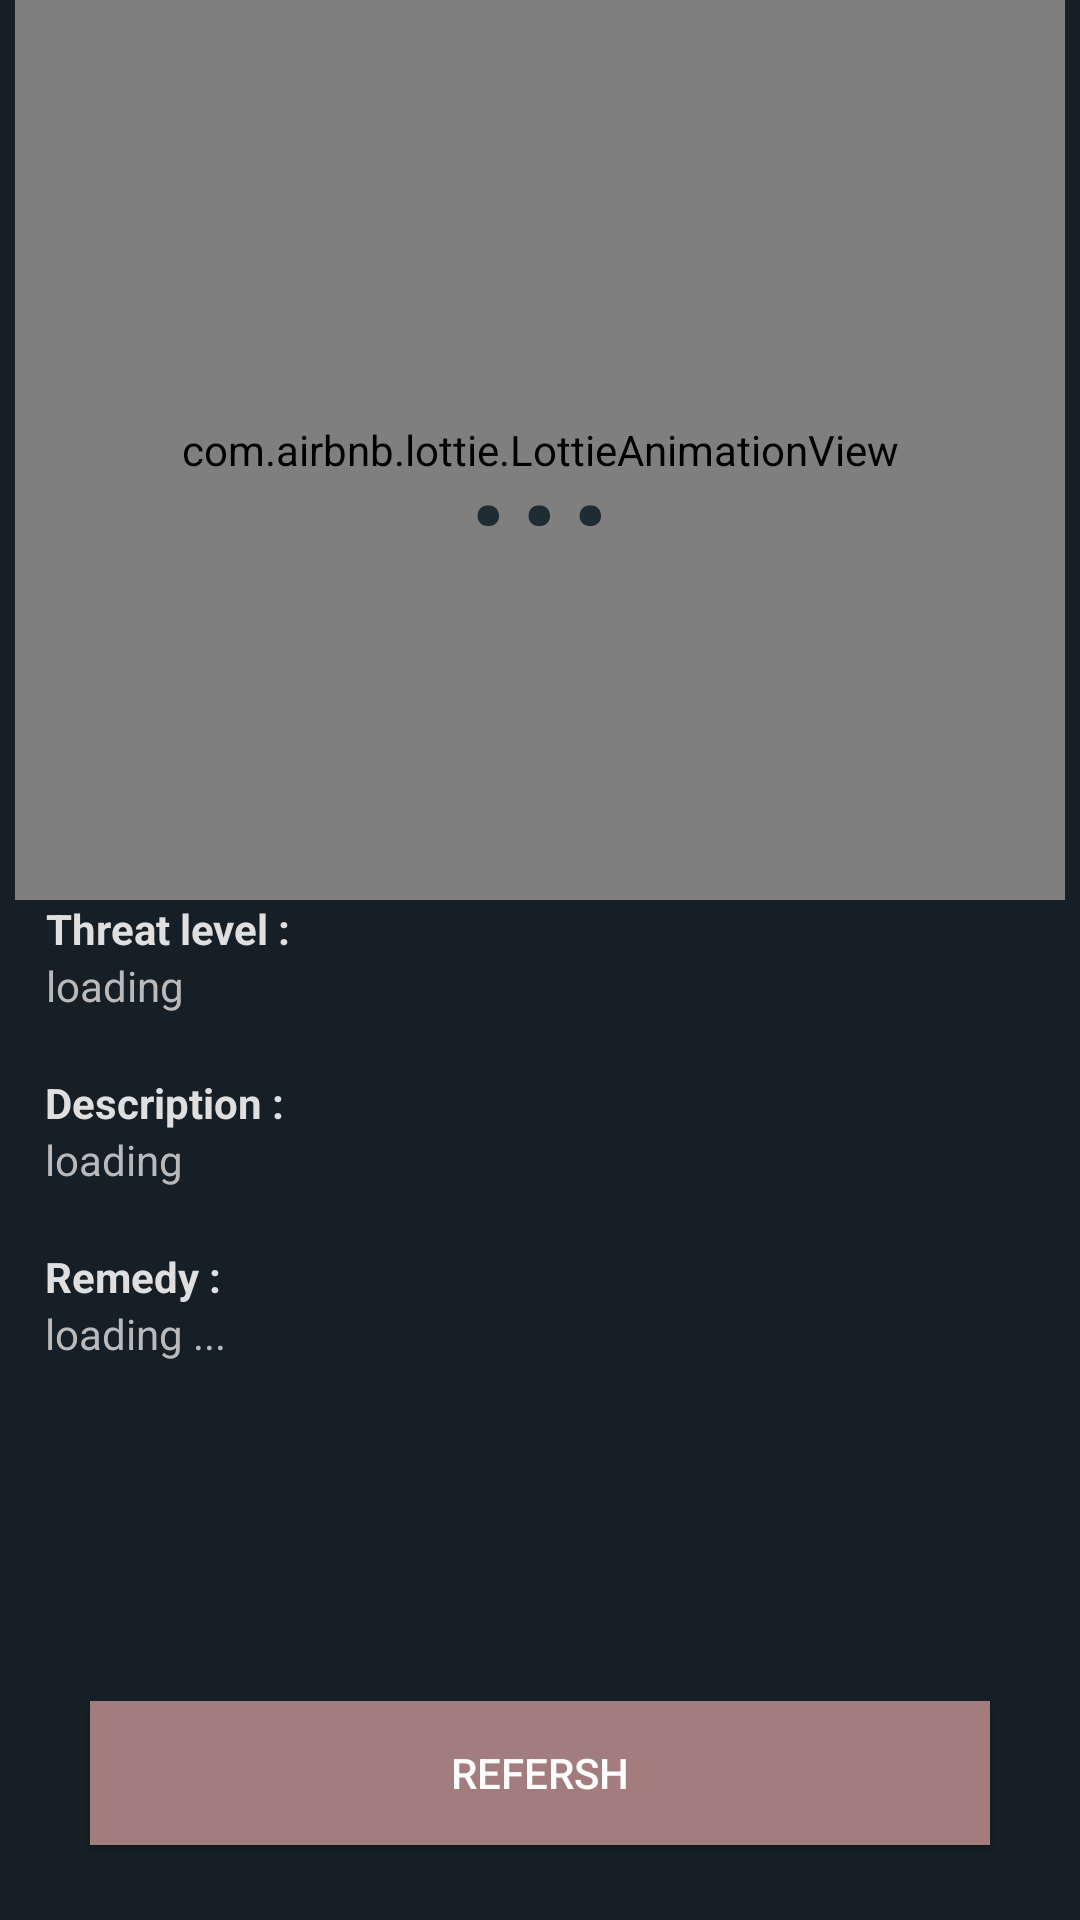

Reconstruct the res/layout file that produces this screen, plus the resources it refers to.
<!-- AndroidManifest.xml: application theme Theme.FloodDetectionSystem -->
<!-- res/layout/activity_main.xml -->
<?xml version="1.0" encoding="utf-8"?>
<androidx.constraintlayout.widget.ConstraintLayout xmlns:android="http://schemas.android.com/apk/res/android"
    xmlns:app="http://schemas.android.com/apk/res-auto"
    xmlns:tools="http://schemas.android.com/tools"
    android:layout_width="match_parent"
    android:layout_height="match_parent"
    android:background="#151F25"
    tools:context=".MainActivity">

    <com.airbnb.lottie.LottieAnimationView
        android:id="@+id/blob"
        android:layout_width="350dp"
        android:layout_height="300dp"
        app:layout_constraintEnd_toEndOf="parent"
        app:layout_constraintStart_toStartOf="parent"
        app:layout_constraintTop_toTopOf="parent"
        app:lottie_rawRes="@raw/blue_blob"
        app:lottie_autoPlay="true"
        app:lottie_loop="true" />

    <androidx.constraintlayout.widget.ConstraintLayout
        android:id="@+id/constraintLayout"
        android:layout_width="330dp"
        android:layout_height="wrap_content"
        app:layout_constraintEnd_toEndOf="parent"
        app:layout_constraintHorizontal_bias="0.506"
        app:layout_constraintStart_toStartOf="parent"
        app:layout_constraintTop_toBottomOf="@+id/blob">

        <TextView
            android:id="@+id/textView6"
            android:layout_width="wrap_content"
            android:layout_height="wrap_content"
            android:text="Threat level : "
            android:textColor="#DFDFDF"
            android:textStyle="bold"
            app:layout_constraintStart_toStartOf="parent"
            app:layout_constraintTop_toTopOf="parent" />

        <TextView
            android:id="@+id/threat_level"
            android:layout_width="wrap_content"
            android:layout_height="wrap_content"
            android:text="loading"
            android:textColor="#BABABA"
            app:layout_constraintStart_toStartOf="parent"
            app:layout_constraintTop_toBottomOf="@+id/textView6" />
    </androidx.constraintlayout.widget.ConstraintLayout>

    <Button
        android:id="@+id/refresh"
        android:layout_width="300dp"
        android:layout_height="wrap_content"
        android:layout_marginBottom="25dp"
        android:background="#ED3535"
        android:backgroundTint="#A37D7D"
        android:onClick="refresh"
        android:shadowColor="#FFFFFF"
        android:text="refersh"
        android:textColor="#FDFDFD"
        android:textColorHighlight="#D31414"
        android:textColorHint="#C52B2B"
        android:textColorLink="#E10000"
        app:layout_constraintBottom_toBottomOf="parent"
        app:layout_constraintEnd_toEndOf="parent"
        app:layout_constraintStart_toStartOf="parent"
        app:rippleColor="#CD2828"
        app:strokeColor="#871A1A" />

    <androidx.constraintlayout.widget.ConstraintLayout
        android:id="@+id/constraintLayout2"
        android:layout_width="330dp"
        android:layout_height="wrap_content"
        android:layout_marginTop="20dp"
        app:layout_constraintEnd_toEndOf="parent"
        app:layout_constraintStart_toStartOf="parent"
        app:layout_constraintTop_toBottomOf="@+id/constraintLayout">

        <TextView
            android:id="@+id/textView8"
            android:layout_width="wrap_content"
            android:layout_height="wrap_content"
            android:text="Description :"
            android:textColor="#DFDFDF"
            android:textStyle="bold"
            app:layout_constraintStart_toStartOf="parent"
            app:layout_constraintTop_toTopOf="parent" />

        <TextView
            android:id="@+id/description"
            android:layout_width="wrap_content"
            android:layout_height="wrap_content"
            android:text="loading"
            android:textColor="#BABABA"
            app:layout_constraintStart_toStartOf="parent"
            app:layout_constraintTop_toBottomOf="@+id/textView8" />
    </androidx.constraintlayout.widget.ConstraintLayout>

    <androidx.constraintlayout.widget.ConstraintLayout
        android:layout_width="330dp"
        android:layout_height="wrap_content"
        android:layout_marginTop="20dp"
        app:layout_constraintEnd_toEndOf="parent"
        app:layout_constraintStart_toStartOf="parent"
        app:layout_constraintTop_toBottomOf="@+id/constraintLayout2">

        <TextView
            android:id="@+id/textView10"
            android:layout_width="wrap_content"
            android:layout_height="wrap_content"
            android:text="Remedy :"
            android:textColor="#DFDFDF"
            android:textStyle="bold"
            app:layout_constraintStart_toStartOf="parent"
            app:layout_constraintTop_toTopOf="parent" />

        <TextView
            android:id="@+id/remedy"
            android:layout_width="wrap_content"
            android:layout_height="wrap_content"
            android:text="loading ..."
            android:textColor="#BABABA"
            app:layout_constraintStart_toStartOf="parent"
            app:layout_constraintTop_toBottomOf="@+id/textView10" />
    </androidx.constraintlayout.widget.ConstraintLayout>

    <TextView
        android:id="@+id/threat_code"
        android:layout_width="wrap_content"
        android:layout_height="wrap_content"
        android:fontFamily="sans-serif"
        android:text="..."
        android:textColor="#202C33"
        android:textSize="64dp"
        app:layout_constraintBottom_toBottomOf="@+id/blob"
        app:layout_constraintEnd_toEndOf="@+id/blob"
        app:layout_constraintStart_toStartOf="@+id/blob"
        app:layout_constraintTop_toTopOf="@+id/blob" />

</androidx.constraintlayout.widget.ConstraintLayout>
<!-- resources referenced by this layout -->
<resources>
  <style name="Theme.FloodDetectionSystem" parent="Theme.MaterialComponents.DayNight.NoActionBar">
          
          <item name="colorPrimary">@color/light_black</item>
          <item name="colorPrimaryVariant">@color/purple_700</item>
          <item name="colorOnPrimary">@color/white</item>
          
          <item name="colorSecondary">@color/teal_200</item>
          <item name="colorSecondaryVariant">@color/teal_700</item>
          <item name="colorOnSecondary">@color/black</item>
          
          <item name="android:statusBarColor">?attr/colorPrimaryVariant</item>
          
      </style>
  <color name="light_black">#43535C</color>
  <color name="purple_700">#FF3700B3</color>
  <color name="white">#FFFFFFFF</color>
  <color name="teal_200">#FF03DAC5</color>
  <color name="teal_700">#FF018786</color>
  <color name="black">#FF000000</color>
</resources>
